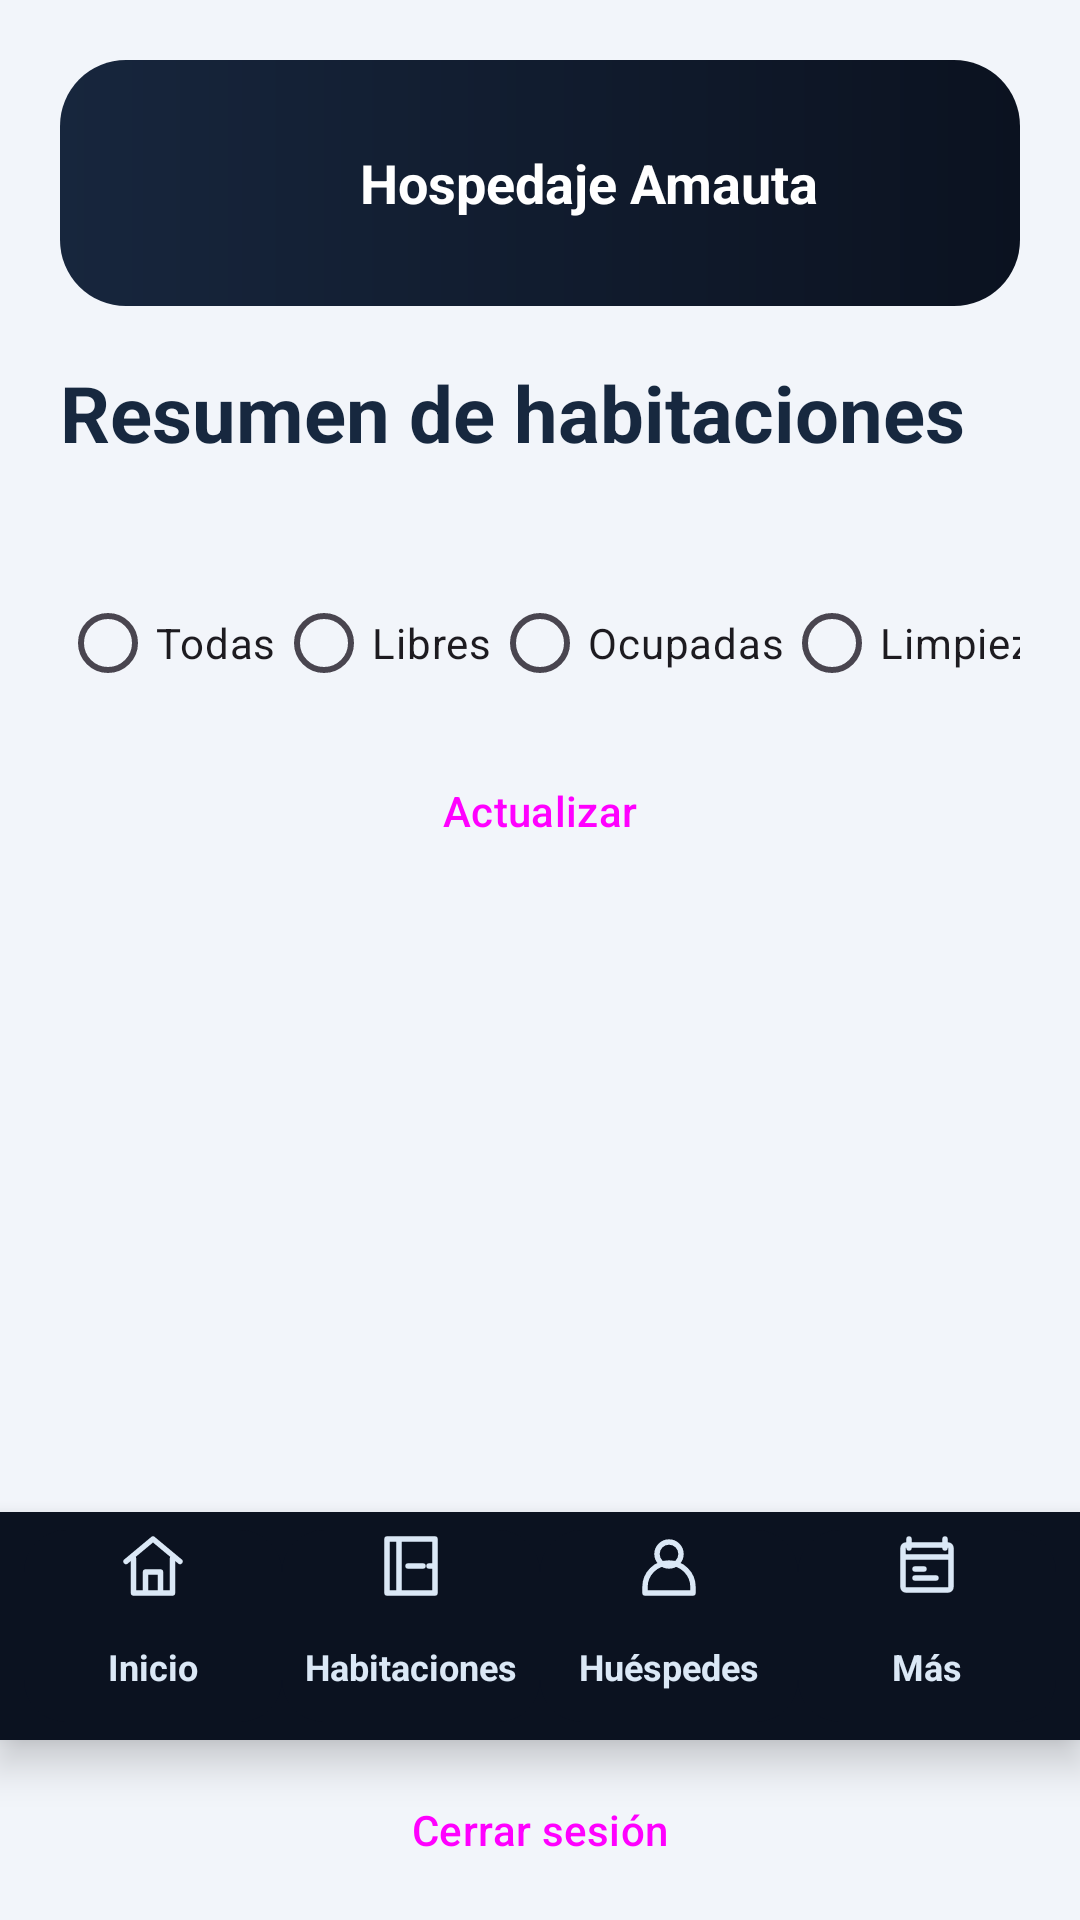

Write the Android layout XML for this screen, with the resource values it uses.
<!-- AndroidManifest.xml: application theme Theme.AmautaMovil -->
<!-- res/layout/activity_rooms.xml -->
<?xml version="1.0" encoding="utf-8"?>
<LinearLayout xmlns:android="http://schemas.android.com/apk/res/android"
    android:layout_width="match_parent" android:layout_height="match_parent"
    android:orientation="vertical" android:background="@color/surface">
    <ScrollView android:layout_width="match_parent" android:layout_height="0dp"
        android:layout_weight="1" android:fillViewport="true">
        <LinearLayout android:id="@+id/contentColumn" android:layout_width="match_parent" android:layout_height="wrap_content"
            android:orientation="vertical" android:padding="20dp">
            <include layout="@layout/view_brand_header" />
            <TextView android:layout_width="match_parent" android:layout_height="wrap_content"
                android:text="@string/rooms_title" android:textStyle="bold" android:textSize="26sp"
                android:textColor="@color/ink" />
            <TextView android:id="@+id/roomTotals" android:layout_width="match_parent"
                android:layout_height="wrap_content" android:textSize="15sp"
                android:textColor="@color/muted" android:layout_marginTop="5dp" />
            <HorizontalScrollView android:layout_width="match_parent" android:layout_height="wrap_content"
                android:layout_marginTop="10dp" android:scrollbars="none">
                <RadioGroup android:id="@+id/roomFilters" android:layout_width="wrap_content"
                    android:layout_height="wrap_content" android:orientation="horizontal">
                    <RadioButton android:id="@+id/filterAll" android:layout_width="wrap_content"
                        android:layout_height="48dp" android:text="@string/filter_all" />
                    <RadioButton android:id="@+id/filterFree" android:layout_width="wrap_content"
                        android:layout_height="48dp" android:text="@string/filter_free" />
                    <RadioButton android:id="@+id/filterOccupied" android:layout_width="wrap_content"
                        android:layout_height="48dp" android:text="@string/filter_occupied" />
                    <RadioButton android:id="@+id/filterCleaning" android:layout_width="wrap_content"
                        android:layout_height="48dp" android:text="@string/filter_cleaning" />
                    <RadioButton android:id="@+id/filterMaintenance" android:layout_width="wrap_content"
                        android:layout_height="48dp" android:text="@string/filter_maintenance" />
                </RadioGroup>
            </HorizontalScrollView>
            <LinearLayout android:layout_width="match_parent" android:layout_height="wrap_content"
                android:orientation="vertical" android:layout_marginTop="8dp">
                <Button android:id="@+id/refreshButton" style="@style/Widget.Material3.Button.OutlinedButton"
                    android:layout_width="match_parent"
                    android:layout_height="48dp" android:text="@string/refresh" />
            </LinearLayout>
            <TextView android:id="@+id/roomsMessage" android:layout_width="match_parent"
                android:layout_height="wrap_content" android:layout_marginVertical="12dp"
                android:accessibilityLiveRegion="polite" android:visibility="gone" />
            <LinearLayout android:id="@+id/roomList" android:layout_width="match_parent"
                android:layout_height="wrap_content" android:orientation="vertical" />
        </LinearLayout>
    </ScrollView>
    <include layout="@layout/view_navigation" />
    <Button android:id="@+id/logoutButton" style="@style/Widget.Material3.Button.OutlinedButton"
        android:layout_width="match_parent" android:layout_height="48dp"
        android:layout_marginHorizontal="20dp" android:layout_marginVertical="6dp"
        android:text="@string/logout" />
</LinearLayout>
<!-- res/layout/view_brand_header.xml (included above) -->
<?xml version="1.0" encoding="utf-8"?>
<LinearLayout xmlns:android="http://schemas.android.com/apk/res/android"
    android:layout_width="match_parent" android:layout_height="wrap_content"
    android:orientation="horizontal" android:gravity="center_vertical"
    android:padding="12dp" android:layout_marginBottom="18dp"
    android:background="@drawable/bg_hero">
    <ImageView android:layout_width="76dp" android:layout_height="58dp"
        android:src="@drawable/logo_ama" android:scaleType="fitCenter"
        android:contentDescription="@string/app_name" />
    <TextView android:layout_width="0dp" android:layout_height="wrap_content"
        android:layout_weight="1" android:layout_marginStart="12dp"
        android:text="@string/brand_hospedaje" android:textSize="18sp"
        android:textStyle="bold" android:textColor="@color/white" />
</LinearLayout>
<!-- res/layout/view_navigation.xml (included above) -->
<?xml version="1.0" encoding="utf-8"?>
<LinearLayout xmlns:android="http://schemas.android.com/apk/res/android"
    android:layout_width="match_parent" android:layout_height="wrap_content"
    android:orientation="horizontal" android:background="@color/brand_dark"
    android:paddingHorizontal="8dp" android:paddingVertical="6dp" android:elevation="8dp">
    <TextView android:id="@+id/navHome" android:layout_width="0dp"
        android:layout_height="64dp" android:layout_weight="1" android:text="@string/nav_home"
        android:gravity="center" android:textSize="12sp" android:textStyle="bold"
        android:drawableTop="@drawable/ic_nav_home" android:drawablePadding="3dp"
        android:textColor="@color/nav_text" android:background="@drawable/bg_nav_item"
        android:clickable="true" android:focusable="true" android:maxLines="1" />
    <TextView android:id="@+id/navRooms" android:layout_width="0dp"
        android:layout_height="64dp" android:layout_weight="1" android:text="@string/nav_rooms"
        android:gravity="center" android:textSize="12sp" android:textStyle="bold"
        android:drawableTop="@drawable/ic_nav_rooms" android:drawablePadding="3dp"
        android:textColor="@color/nav_text" android:background="@drawable/bg_nav_item"
        android:clickable="true" android:focusable="true" android:maxLines="1" />
    <TextView android:id="@+id/navGuests" android:layout_width="0dp"
        android:layout_height="64dp" android:layout_weight="1" android:text="@string/nav_guests"
        android:gravity="center" android:textSize="12sp" android:textStyle="bold"
        android:drawableTop="@drawable/ic_nav_guests" android:drawablePadding="3dp"
        android:textColor="@color/nav_text" android:background="@drawable/bg_nav_item"
        android:clickable="true" android:focusable="true" android:maxLines="1" />
    <TextView android:id="@+id/navReservations" android:layout_width="0dp"
        android:layout_height="64dp" android:layout_weight="1" android:text="@string/nav_more"
        android:gravity="center" android:textSize="12sp" android:textStyle="bold"
        android:drawableTop="@drawable/ic_nav_reservations" android:drawablePadding="3dp"
        android:textColor="@color/nav_text" android:background="@drawable/bg_nav_item"
        android:clickable="true" android:focusable="true" android:maxLines="1" />
</LinearLayout>
<!-- resources referenced by this layout -->
<resources>
  <color name="brand_dark">#FF0B1220</color>
  <color name="ink">#FF17283F</color>
  <color name="muted">#FF52657D</color>
  <color name="surface">#FFF2F5FA</color>
  <color name="white">#FFFFFFFF</color>
  <!-- drawable bg_hero (drawable) -->
  <shape xmlns:android="http://schemas.android.com/apk/res/android">
      <gradient android:startColor="@color/brand" android:endColor="@color/brand_dark"
          android:angle="0" />
      <corners android:radius="22dp" />
  </shape>
  <!-- drawable bg_nav_item (drawable) -->
  <?xml version="1.0" encoding="utf-8"?>
  <selector xmlns:android="http://schemas.android.com/apk/res/android">
      <item android:state_selected="true"><shape><solid android:color="@color/brand_raised" /><corners android:radius="14dp" /></shape></item>
      <item><shape><solid android:color="@color/brand_dark" /><corners android:radius="14dp" /></shape></item>
  </selector>
  <!-- drawable ic_nav_guests (drawable) -->
  <vector xmlns:android="http://schemas.android.com/apk/res/android"
      android:width="24dp" android:height="24dp" android:viewportWidth="24"
      android:viewportHeight="24" android:tint="@color/nav_text">
      <path android:fillColor="@android:color/transparent" android:strokeColor="#FF000000"
          android:strokeWidth="1.8" android:strokeLineCap="round"
          android:strokeLineJoin="round"
          android:pathData="M12,12a4,4 0,1 0,0 -8a4,4 0,1 0,0 8M4,21v-2a8,8 0,0 1,16 0v2z" />
  </vector>
  <!-- drawable ic_nav_home (drawable) -->
  <vector xmlns:android="http://schemas.android.com/apk/res/android"
      android:width="24dp" android:height="24dp" android:viewportWidth="24"
      android:viewportHeight="24" android:tint="@color/nav_text">
      <path android:fillColor="@android:color/transparent" android:strokeColor="#FF000000"
          android:strokeWidth="1.8" android:strokeLineCap="round"
          android:strokeLineJoin="round"
          android:pathData="M3,10.5L12,3l9,7.5M5.5,9.5V21h13V9.5M9.5,21v-7h5v7" />
  </vector>
  <!-- drawable ic_nav_reservations (drawable) -->
  <vector xmlns:android="http://schemas.android.com/apk/res/android"
      android:width="24dp" android:height="24dp" android:viewportWidth="24"
      android:viewportHeight="24" android:tint="@color/nav_text">
      <path android:fillColor="@android:color/transparent" android:strokeColor="#FF000000"
          android:strokeWidth="1.8" android:strokeLineCap="round" android:strokeLineJoin="round"
          android:pathData="M6,3v3M18,3v3M4,9h16M5,5h14a1,1 0,0 1,1 1v13a1,1 0,0 1,-1 1H5a1,1 0,0 1,-1 -1V6a1,1 0,0 1,1 -1zM8,13h3M8,16h7" />
  </vector>
  <!-- drawable ic_nav_rooms (drawable) -->
  <vector xmlns:android="http://schemas.android.com/apk/res/android"
      android:width="24dp" android:height="24dp" android:viewportWidth="24"
      android:viewportHeight="24" android:tint="@color/nav_text">
      <path android:fillColor="@android:color/transparent" android:strokeColor="#FF000000"
          android:strokeWidth="1.8" android:strokeLineCap="round"
          android:strokeLineJoin="round"
          android:pathData="M4,3h16v18H4zM8,3v18M11,12h5M18,12h2" />
  </vector>
  <string name="app_name">Amauta</string>
  <string name="brand_hospedaje">Hospedaje Amauta</string>
  <string name="filter_all">Todas</string>
  <string name="filter_cleaning">Limpieza</string>
  <string name="filter_free">Libres</string>
  <string name="filter_maintenance">Mantenimiento</string>
  <string name="filter_occupied">Ocupadas</string>
  <string name="logout">Cerrar sesión</string>
  <string name="nav_guests">Huéspedes</string>
  <string name="nav_home">Inicio</string>
  <string name="nav_more">Más</string>
  <string name="nav_rooms">Habitaciones</string>
  <string name="refresh">Actualizar</string>
  <string name="rooms_title">Resumen de habitaciones</string>
  <style name="Theme.AmautaMovil" parent="Base.Theme.AmautaMovil" />
  <color name="brand">#FF17263D</color>
  <color name="brand_raised">#FF20324D</color>
</resources>
